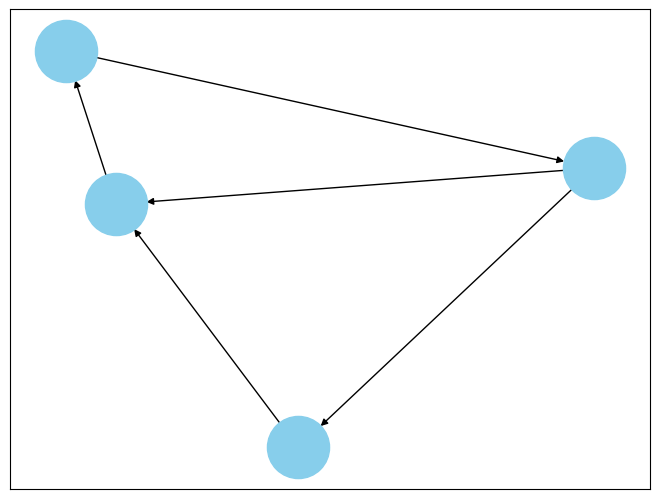

Python code for this plot: (Note: this script raises an exception after producing the figure.)
from collections import defaultdict

# ---------------------------
# WeightedGraph Class
# ---------------------------
class WeightedGraph:
    def __init__(self, vertices):
        self.vertices = vertices
        self.adj_list = {i: [] for i in range(vertices)}  # Adjacency list for the graph
        self.edges = []  # List to store the edges (u, v, weight)

    def add_edge(self, u, v, weight):
        """Add a single edge to the graph."""
        if (u, v, weight) not in self.edges:
            self.edges.append((u, v, weight))
            self.adj_list[u].append((v, weight))

    def add_multiple_edges(self, edges):
        """Add multiple edges at once."""
        for u, v, weight in edges:
            self.add_edge(u, v, weight)

    def get_edges(self):
        """Return all edges in the graph."""
        return self.edges

    def print_edges(self):
        """Print the edges of the graph."""
        print("Edges in the graph:")
        for u, v, weight in self.edges:
            print(f"{u} -> {v} (Weight: {weight})")

    def print_adj_list(self):
        """Print the adjacency list of the graph."""
        print("Adjacency List of the graph:")
        for u in self.adj_list:
            print(f"{u} -> {self.adj_list[u]}")

    def is_cyclic_directed(self):
        """Detect if there is a cycle in a directed graph using DFS."""
        visited = [False] * self.vertices
        rec_stack = [False] * self.vertices

        def dfs(v):
            visited[v] = True
            rec_stack[v] = True
            for neighbor, _ in self.adj_list[v]:
                if not visited[neighbor] and dfs(neighbor):
                    return True
                elif rec_stack[neighbor]:
                    return True
            rec_stack[v] = False
            return False

        for node in range(self.vertices):
            if not visited[node]:
                if dfs(node):
                    return True
        return False

    def is_cyclic_undirected(self):
        """Detect if there is a cycle in an undirected graph using DFS."""
        visited = [False] * self.vertices

        def dfs(v, parent):
            visited[v] = True
            for neighbor, _ in self.adj_list[v]:
                if not visited[neighbor]:
                    if dfs(neighbor, v):
                        return True
                elif parent != neighbor:
                    return True
            return False

        for node in range(self.vertices):
            if not visited[node]:
                if dfs(node, -1):
                    return True
        return False

    def is_negative_cycle(self):
        """Detect if there is a negative cycle using Bellman-Ford."""
        dist = [float("inf")] * self.vertices
        dist[0] = 0  # Start from node 0

        for _ in range(self.vertices - 1):
            for u, v, weight in self.edges:
                if dist[u] != float("inf") and dist[u] + weight < dist[v]:
                    dist[v] = dist[u] + weight

        for u, v, weight in self.edges:
            if dist[u] != float("inf") and dist[u] + weight < dist[v]:
                return True  # Negative cycle detected
        return False

    def reset_graph(self):
        """Reset the graph to its empty state."""
        self.edges = []  # Clear all edges
        self.adj_list = {i: [] for i in range(self.vertices)}  # Reset adjacency list for each vertex

    def union(self, parent, u, v):
        """Union-find helper function."""
        root_u = self.find_parent(parent, u)
        root_v = self.find_parent(parent, v)
        if root_u != root_v:
            parent[root_u] = root_v

    def find_parent(self, parent, v):
        """Find the root of the node using path compression."""
        if parent[v] == -1:
            return v
        parent[v] = self.find_parent(parent, parent[v])
        return parent[v]

    def is_cyclic_undirected_union_find(self):
        """Detect cycles in an undirected graph using Union-Find."""
        parent = [-1] * self.vertices

        for u, v, _ in self.edges:
            x = self.find_parent(parent, u)
            y = self.find_parent(parent, v)

            if x == y:
                return True
            self.union(parent, x, y)
        return False

    # ---------------------------
    # Helper functions for testing
    # ---------------------------

    def reset_graph_helper(self):
        """Reset the graph to an empty state for testing."""
        self.edges = []
        self.adj_list = defaultdict(list)

    def get_edges_helper(self):
        """Return all edges for testing."""
        return self.edges

    def add_multiple_edges_helper(self, edges):
        """Add multiple edges for testing."""
        for edge in edges:
            self.add_edge(*edge)

# ---------------------------
# Helper Class for Cycle Test Results
# ---------------------------
class CycleDetectionResults:
    def __init__(self):
        self.directed_cycle_detected = False
        self.undirected_cycle_detected = False
        self.negative_cycle_detected = False

# ---------------------------
# Additional Functionalities
# ---------------------------

class GraphRenderer:
    def __init__(self, graph):
        """Initialize the renderer for visualizing the graph."""
        self.graph = graph

    def render_edges(self):
        """Render the edges of the graph."""
        print("\nRendering edges of the graph:")
        for u, v, weight in self.graph.get_edges():
            print(f"{u} -> {v} (Weight: {weight})")

    def render_adj_list(self):
        """Render the adjacency list of the graph."""
        print("\nRendering adjacency list:")
        self.graph.print_adj_list()

    def render_summary(self):
        """Render a summary of the graph."""
        print("\nGraph summary:")
        print(f"Total vertices: {self.graph.vertices}")
        print(f"Total edges: {len(self.graph.get_edges())}")
        print(f"Is cyclic (directed): {self.graph.is_cyclic_directed()}")
        print(f"Is cyclic (undirected): {self.graph.is_cyclic_undirected()}")
        print(f"Has negative cycle: {self.graph.is_negative_cycle()}")

import matplotlib.pyplot as plt
import networkx as nx

class WeightedGraphVisualization:
    def __init__(self, graph):
        """Initialize the visualization of weighted graph."""
        self.graph = graph

    def visualize(self):
        """Visualize the graph with weighted edges using networkx and matplotlib."""
        G = nx.DiGraph()  # Using DiGraph for directed graph visualization

        # Add edges to the networkx graph
        for u, v, weight in self.graph.get_edges():
            G.add_edge(u, v, weight=weight)

        # Draw the graph
        pos = nx.spring_layout(G)  # Layout for node positioning
        edge_labels = nx.get_edge_attributes(G, 'weight')

        # Draw nodes, edges, and labels
        nx.draw(G, pos, with_labels=True, node_color='skyblue', node_size=2000, font_weight=12, font_size='bold')
        nx.draw_networkx_edge_labels(G, pos, edge_labels=edge_labels)

        # Display the plot
        plt.title("Graph Visualization with Weighted Edges")
        plt.show()


# ---------------------------
# Main Program
# ---------------------------

class WeightedGraphHandler:
    def __init__(self, vertices):
        """Initialize the graph handler."""
        self.graph = WeightedGraph(vertices)
        self.renderer = GraphRenderer(self.graph)
        self.visualizer = WeightedGraphVisualization(self.graph)

    def add_edges(self, edges):
        """Add edges to the graph."""
        for edge in edges:
            self.graph.add_edge(*edge)

    def render_graph(self):
        """Render the graph using the renderer."""
        self.renderer.render_edges()
        self.renderer.render_adj_list()

    def visualize_graph(self):
        """Visualize the graph using the visualizer."""
        self.visualizer.visualize()

    def cycle_detection_summary(self):
        """Print the cycle detection summary."""
        print("\nCycle detection summary:")
        print(f"Directed cycle detected: {self.graph.is_cyclic_directed()}")
        print(f"Undirected cycle detected: {self.graph.is_cyclic_undirected()}")
        print(f"Negative cycle detected: {self.graph.is_negative_cycle()}")

# ---------------------------
# Extended Graph Operations
# ---------------------------

class GraphCycleAnalysis:
    def __init__(self, graph):
        """Initialize cycle analysis on the graph."""
        self.graph = graph
        self.results = CycleDetectionResults()

    def analyze_cycles(self):
        """Analyze different types of cycles in the graph."""
        self.results.directed_cycle_detected = self.graph.is_cyclic_directed()
        self.results.undirected_cycle_detected = self.graph.is_cyclic_undirected()
        self.results.negative_cycle_detected = self.graph.is_negative_cycle()

    def print_analysis(self):
        """Print the analysis results."""
        print(f"Directed cycle detected: {self.results.directed_cycle_detected}")
        print(f"Undirected cycle detected: {self.results.undirected_cycle_detected}")
        print(f"Negative cycle detected: {self.results.negative_cycle_detected}")

# ---------------------------
# Main Function
# ---------------------------

if __name__ == "__main__":
    # Create a graph with 4 vertices (0, 1, 2, 3)
    graph_handler = WeightedGraphHandler(4)

    # Add some sample edges (u, v, weight)
    edges = [
        (0, 1, 10),  # Edge from 0 to 1 with weight 10
        (1, 2, 20),  # Edge from 1 to 2 with weight 20
        (2, 3, 30),  # Edge from 2 to 3 with weight 30
        (3, 0, 40),  # Edge from 3 to 0 with weight 40 (creates a directed cycle: 0 -> 1 -> 2 -> 3 -> 0)
        (0, 2, 50)  # Edge from 0 to 2 with weight 50
    ]

    # Add edges to the graph
    graph_handler.add_edges(edges)

    # Render the graph's edges and adjacency list
    graph_handler.render_graph()

    # Visualize the graph
    graph_handler.visualize_graph()

    # Detect and print the cycle results
    graph_handler.cycle_detection_summary()

    # Analyze cycles in detail
    cycle_analysis = GraphCycleAnalysis(graph_handler.graph)
    cycle_analysis.analyze_cycles()
    cycle_analysis.print_analysis()
